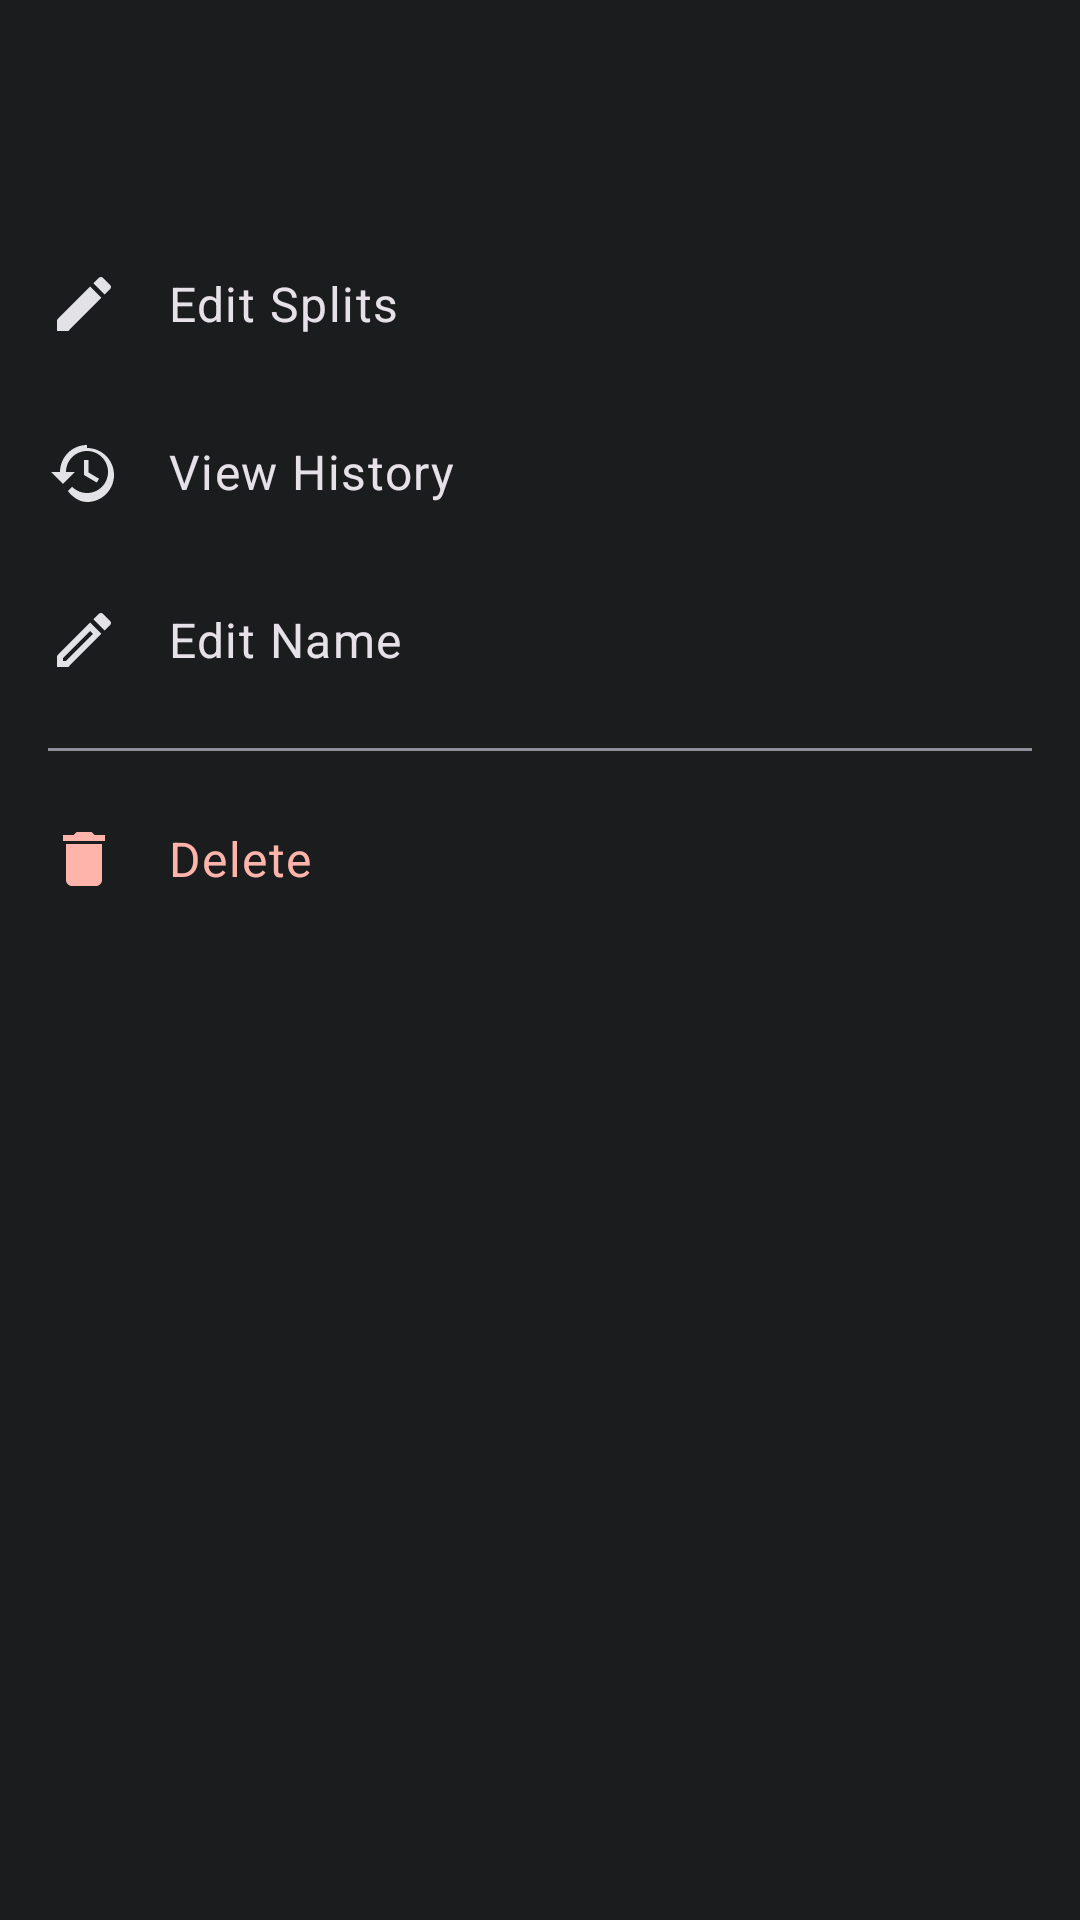

Here is an Android app screen rendered from its layout file. Give the layout XML and the strings, colors and styles it references.
<!-- AndroidManifest.xml: application theme Theme.App -->
<!-- res/layout/bottom_sheet_category_menu.xml -->
<?xml version="1.0" encoding="utf-8"?>
<LinearLayout xmlns:android="http://schemas.android.com/apk/res/android"
    xmlns:tools="http://schemas.android.com/tools"
    xmlns:app="http://schemas.android.com/apk/res-auto"
    android:layout_width="match_parent"
    android:layout_height="wrap_content"
    android:orientation="vertical"
    android:paddingTop="8dp"
    android:paddingBottom="8dp">

    <TextView
        android:id="@+id/bottom_sheet_title"
        android:layout_width="match_parent"
        android:layout_height="wrap_content"
        android:paddingStart="16dp"
        android:paddingEnd="16dp"
        android:paddingTop="16dp"
        android:paddingBottom="20dp"
        android:textAppearance="?attr/textAppearanceTitleLarge"
        tools:text="Category Name" />

    <LinearLayout
        android:id="@+id/option_edit_splits"
        android:layout_width="match_parent"
        android:layout_height="wrap_content"
        android:clickable="true"
        android:focusable="true"
        android:foreground="?attr/selectableItemBackground"
        android:gravity="center_vertical"
        android:orientation="horizontal"
        android:padding="16dp">
        <ImageView
            android:layout_width="24dp"
            android:layout_height="24dp"
            android:src="@drawable/ic_edit_splits"
            app:tint="?attr/colorOnSurface" />
        <TextView
            android:layout_width="wrap_content"
            android:layout_height="wrap_content"
            android:layout_marginStart="16dp"
            android:text="Edit Splits"
            android:textAppearance="?attr/textAppearanceBodyLarge" />
    </LinearLayout>

    <LinearLayout
        android:id="@+id/option_view_history"
        android:layout_width="match_parent"
        android:layout_height="wrap_content"
        android:clickable="true"
        android:focusable="true"
        android:foreground="?attr/selectableItemBackground"
        android:gravity="center_vertical"
        android:orientation="horizontal"
        android:padding="16dp">
        <ImageView
            android:layout_width="24dp"
            android:layout_height="24dp"
            android:src="@drawable/ic_history"
            app:tint="?attr/colorOnSurface" />
        <TextView
            android:layout_width="wrap_content"
            android:layout_height="wrap_content"
            android:layout_marginStart="16dp"
            android:text="View History"
            android:textAppearance="?attr/textAppearanceBodyLarge" />
    </LinearLayout>

    <LinearLayout
        android:id="@+id/option_edit_name"
        android:layout_width="match_parent"
        android:layout_height="wrap_content"
        android:clickable="true"
        android:focusable="true"
        android:foreground="?attr/selectableItemBackground"
        android:gravity="center_vertical"
        android:orientation="horizontal"
        android:padding="16dp">
        <ImageView
            android:layout_width="24dp"
            android:layout_height="24dp"
            android:src="@drawable/ic_edit_name"
            app:tint="?attr/colorOnSurface" />
        <TextView
            android:layout_width="wrap_content"
            android:layout_height="wrap_content"
            android:layout_marginStart="16dp"
            android:text="Edit Name"
            android:textAppearance="?attr/textAppearanceBodyLarge" />
    </LinearLayout>

    <View
        android:layout_width="match_parent"
        android:layout_height="1dp"
        android:layout_marginVertical="8dp"
        android:layout_marginHorizontal="16dp"
        android:background="?attr/colorOutline" />

    <LinearLayout
        android:id="@+id/option_delete"
        android:layout_width="match_parent"
        android:layout_height="wrap_content"
        android:clickable="true"
        android:focusable="true"
        android:foreground="?attr/selectableItemBackground"
        android:gravity="center_vertical"
        android:orientation="horizontal"
        android:padding="16dp">
        <ImageView
            android:layout_width="24dp"
            android:layout_height="24dp"
            android:src="@drawable/ic_delete"
            app:tint="?attr/colorError" />
        <TextView
            android:layout_width="wrap_content"
            android:layout_height="wrap_content"
            android:layout_marginStart="16dp"
            android:text="Delete"
            android:textColor="?attr/colorError"
            android:textAppearance="?attr/textAppearanceBodyLarge" />
    </LinearLayout>
</LinearLayout>
<!-- resources referenced by this layout -->
<resources>
  <!-- drawable ic_delete (drawable) -->
  <vector xmlns:android="http://schemas.android.com/apk/res/android" android:height="24dp" android:width="24dp" android:viewportWidth="24" android:viewportHeight="24">
      <path android:fillColor="#000" android:pathData="M6,19c0,1.1 0.9,2 2,2h8c1.1,0 2,-0.9 2,-2V7H6v12zM19,4h-3.5l-1,-1h-5l-1,1H5v2h14V4z"/>
  </vector>
  <!-- drawable ic_edit_name (drawable) -->
  <vector xmlns:android="http://schemas.android.com/apk/res/android" android:height="24dp" android:width="24dp" android:viewportWidth="24" android:viewportHeight="24">
      <path android:fillColor="#000" android:pathData="M14.06,9.02l0.92,0.92L5.92,19H5v-0.92l9.06,-9.06M17.66,3c-0.25,0 -0.51,0.1 -0.7,0.29l-1.83,1.83 3.75,3.75 1.83,-1.83c0.39,-0.39 0.39,-1.02 0,-1.41l-2.34,-2.34c-0.2,-0.2 -0.45,-0.29 -0.71,-0.29zM14.06,6.19L3,17.25V21h3.75L17.81,9.94l-3.75,-3.75z"/>
  </vector>
  <!-- drawable ic_edit_splits (drawable) -->
  <vector xmlns:android="http://schemas.android.com/apk/res/android" android:height="24dp" android:width="24dp" android:viewportWidth="24" android:viewportHeight="24">
      <path android:fillColor="#000" android:pathData="M3,17.25V21h3.75L17.81,9.94l-3.75,-3.75L3,17.25zM20.71,7.04c0.39,-0.39 0.39,-1.02 0,-1.41l-2.34,-2.34c-0.39,-0.39 -1.02,-0.39 -1.41,0l-1.83,1.83 3.75,3.75 1.83,-1.83z"/>
  </vector>
  <!-- drawable ic_history (drawable) -->
  <vector xmlns:android="http://schemas.android.com/apk/res/android" android:height="24dp" android:width="24dp" android:viewportWidth="24" android:viewportHeight="24">
      <path android:fillColor="#000" android:pathData="M13,3c-4.97,0 -9,4.03 -9,9H1l3.89,3.89 0.07,0.14L9,12H6c0,-3.87 3.13,-7 7,-7s7,3.13 7,7c0,3.87 -3.13,7 -7,7c-1.93,0 -3.68,-0.79 -4.94,-2.06l-1.42,1.42C8.27,20.45 10.51,22 13,22c4.97,0 9,-4.03 9,-9s-4.03,-9 -9,-9zM12,8v5l4.25,2.52 0.77,-1.28 -3.52,-2.09V8z"/>
  </vector>
  <style name="Theme.App" parent="Theme.Material3.Dark.NoActionBar">
          <item name="android:statusBarColor">@android:color/transparent</item>
          <item name="android:navigationBarColor">@android:color/transparent</item>
          <item name="android:windowLightStatusBar">false</item>
          <item name="colorPrimary">#A9C7FF</item>
          <item name="colorOnPrimary">#0A3060</item>
          <item name="colorPrimaryContainer">#284777</item>
          <item name="colorOnPrimaryContainer">#D6E3FF</item>
          <item name="colorSecondary">#BDC7DC</item>
          <item name="colorOnSecondary">#283141</item>
          <item name="colorSecondaryContainer">#3F4759</item>
          <item name="colorOnSecondaryContainer">#D9E3F9</item>
          <item name="colorError">#FFB4AB</item>
          <item name="colorOnError">#690005</item>
          <item name="android:colorBackground">#1A1C1E</item>
          <item name="colorOnBackground">#E3E2E6</item>
          <item name="colorSurface">#1A1C1E</item>
          <item name="colorOnSurface">#E3E2E6</item>
          <item name="colorSurfaceVariant">#44474E</item>
          <item name="colorOnSurfaceVariant">#C4C6D0</item>
          <item name="colorOutline">#8E9099</item>
      </style>
</resources>
